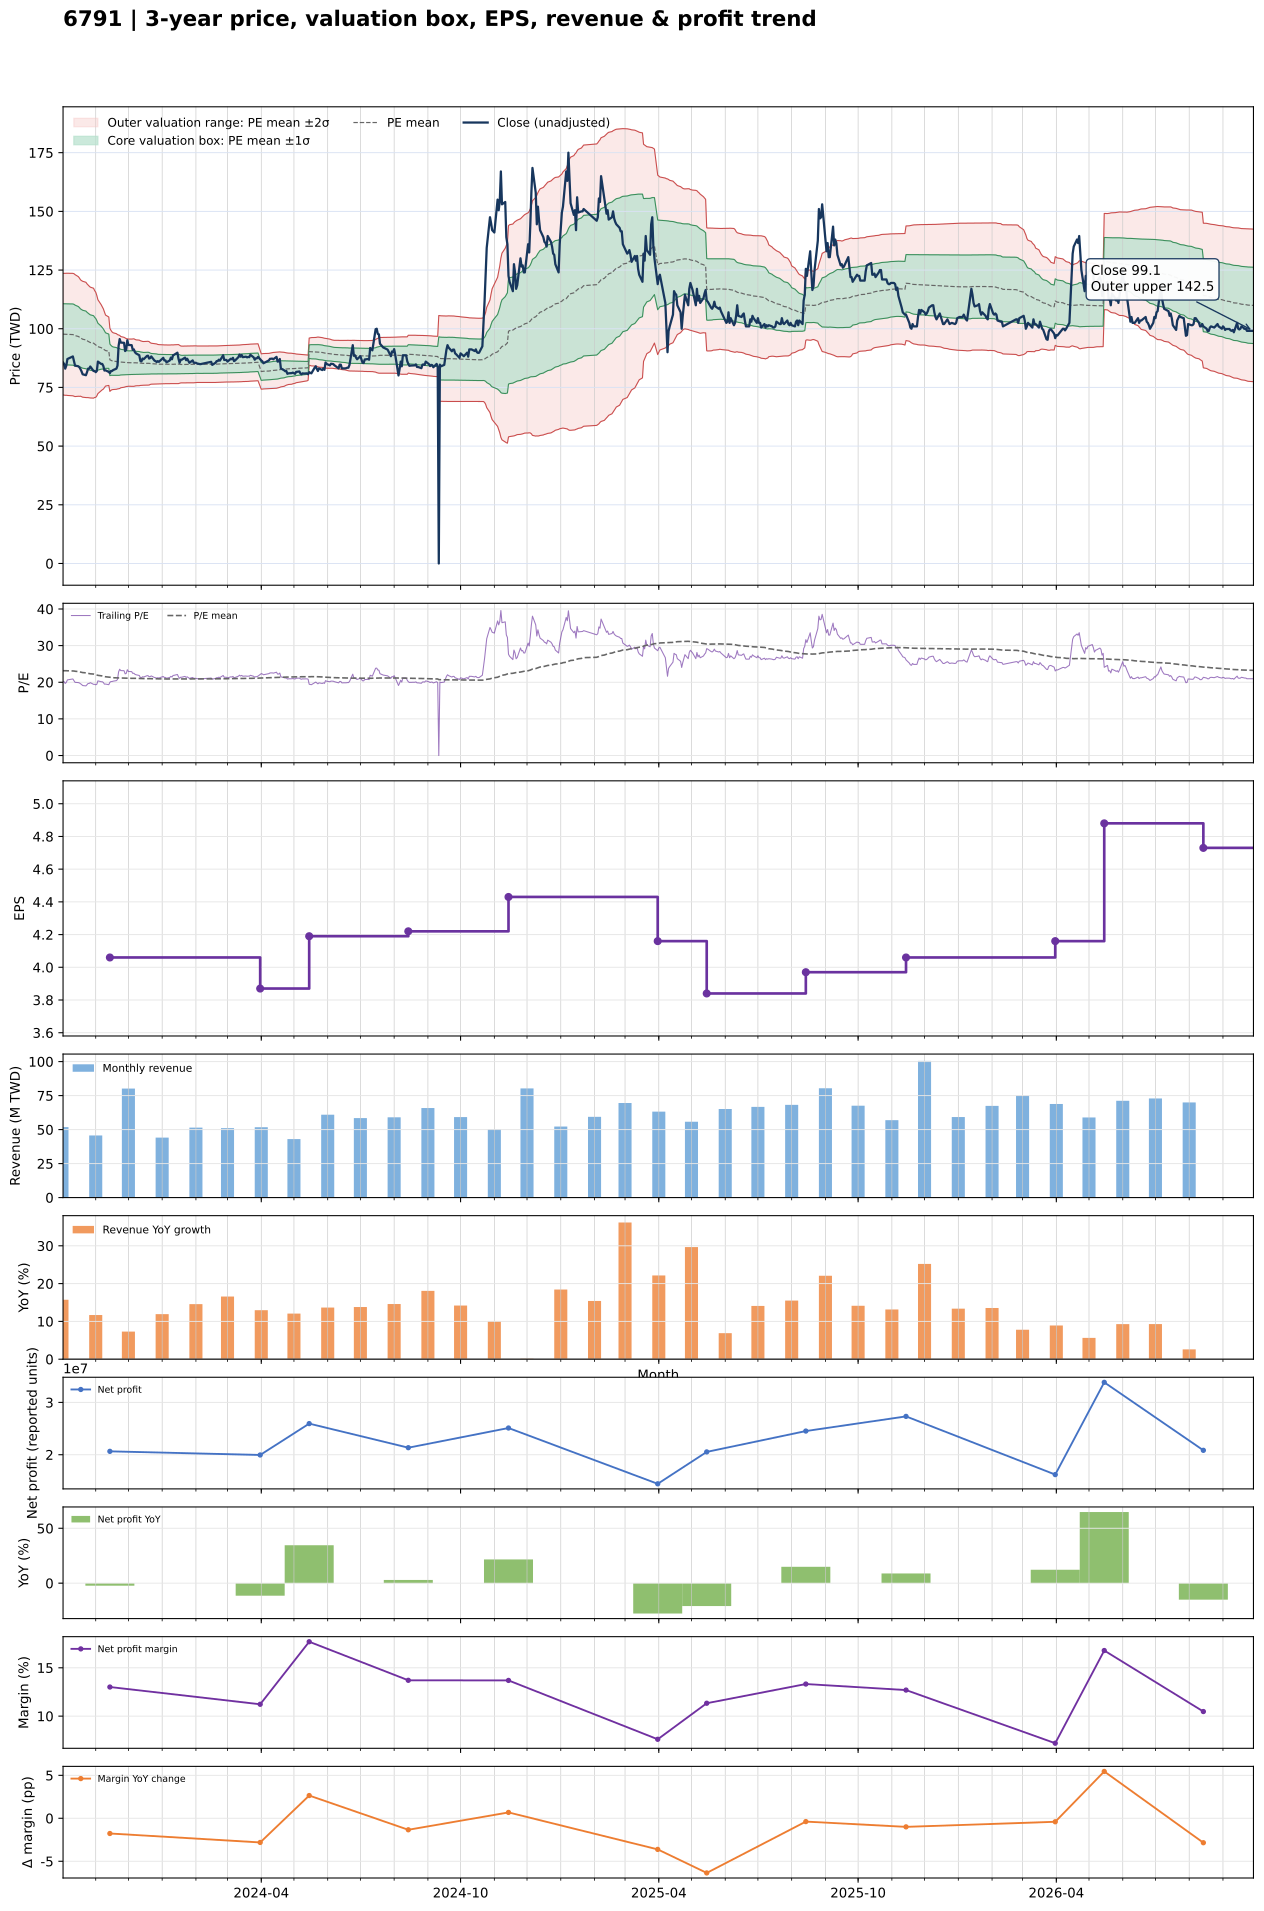

The data file committed next to this chart (first rows):
date, close, available_date, period_end, ttm_eps, pe, pe_mean, pe_std, price_m2, price_m1, price_mean, price_p1, price_p2, forward_eps, forward_pe, forward_pe_mean, forward_pe_std, forward_price_m2, forward_price_m1, forward_price_mean, forward_price_p1, forward_price_p2
2023-10-02, 85.6, 2023-08-14, 2023-06-30, 4.22, 20.28, 23.15, 3.068, 71.81, 84.75, 97.7, 110.6, 123.6, , , , , , , , , 
2023-10-03, 85, 2023-08-14, 2023-06-30, 4.22, 20.14, 23.14, 3.076, 71.69, 84.67, 97.65, 110.6, 123.6, , , , , , , , , 
2023-10-04, 83, 2023-08-14, 2023-06-30, 4.22, 19.67, 23.14, 3.08, 71.64, 84.64, 97.64, 110.6, 123.6, , , , , , , , , 
2023-10-05, 84.3, 2023-08-14, 2023-06-30, 4.22, 19.98, 23.14, 3.078, 71.67, 84.66, 97.64, 110.6, 123.6, , , , , , , , , 
2023-10-06, 87.1, 2023-08-14, 2023-06-30, 4.22, 20.64, 23.13, 3.084, 71.58, 84.6, 97.61, 110.6, 123.6, , , , , , , , , 
2023-10-11, 88.2, 2023-08-14, 2023-06-30, 4.22, 20.9, 23.11, 3.09, 71.43, 84.47, 97.51, 110.5, 123.6, , , , , , , , , 
2023-10-12, 86.3, 2023-08-14, 2023-06-30, 4.22, 20.45, 23.07, 3.093, 71.24, 84.29, 97.34, 110.4, 123.5, , , , , , , , , 
2023-10-13, 84.3, 2023-08-14, 2023-06-30, 4.22, 19.98, 23, 3.078, 71.1, 84.09, 97.08, 110.1, 123, , , , , , , , , 
2023-10-16, 84, 2023-08-14, 2023-06-30, 4.22, 19.91, 22.92, 3.019, 71.23, 83.97, 96.71, 109.5, 122.2, , , , , , , , , 
2023-10-17, 83.6, 2023-08-14, 2023-06-30, 4.22, 19.81, 22.84, 2.987, 71.2, 83.8, 96.41, 109, 121.6, , , , , , , , , 
2023-10-18, 82.8, 2023-08-14, 2023-06-30, 4.22, 19.62, 22.76, 2.937, 71.27, 83.66, 96.06, 108.5, 120.9, , , , , , , , , 
2023-10-19, 81.8, 2023-08-14, 2023-06-30, 4.22, 19.38, 22.7, 2.927, 71.09, 83.44, 95.79, 108.1, 120.5, , , , , , , , , 
2023-10-20, 80.6, 2023-08-14, 2023-06-30, 4.22, 19.1, 22.64, 2.925, 70.84, 83.19, 95.53, 107.9, 120.2, , , , , , , , , 
2023-10-23, 80.2, 2023-08-14, 2023-06-30, 4.22, 19, 22.57, 2.909, 70.68, 82.96, 95.23, 107.5, 119.8, , , , , , , , , 
2023-10-24, 81.5, 2023-08-14, 2023-06-30, 4.22, 19.31, 22.49, 2.869, 70.69, 82.8, 94.9, 107, 119.1, , , , , , , , , 
2023-10-25, 83, 2023-08-14, 2023-06-30, 4.22, 19.67, 22.42, 2.839, 70.66, 82.64, 94.62, 106.6, 118.6, , , , , , , , , 
2023-10-26, 83, 2023-08-14, 2023-06-30, 4.22, 19.67, 22.36, 2.818, 70.57, 82.47, 94.36, 106.3, 118.1, , , , , , , , , 
2023-10-27, 83.9, 2023-08-14, 2023-06-30, 4.22, 19.88, 22.3, 2.797, 70.51, 82.31, 94.12, 105.9, 117.7, , , , , , , , , 
2023-10-30, 82, 2023-08-14, 2023-06-30, 4.22, 19.43, 22.24, 2.773, 70.44, 82.14, 93.84, 105.5, 117.2, , , , , , , , , 
2023-10-31, 82, 2023-08-14, 2023-06-30, 4.22, 19.43, 22.15, 2.698, 70.71, 82.1, 93.48, 104.9, 116.3, , , , , , , , , 
2023-11-01, 81.5, 2023-08-14, 2023-06-30, 4.22, 19.31, 22.08, 2.653, 70.78, 81.98, 93.17, 104.4, 115.6, , , , , , , , , 
2023-11-02, 82, 2023-08-14, 2023-06-30, 4.22, 19.43, 21.98, 2.536, 71.37, 82.07, 92.77, 103.5, 114.2, , , , , , , , , 
2023-11-03, 86, 2023-08-14, 2023-06-30, 4.22, 20.38, 21.89, 2.369, 72.37, 82.37, 92.36, 102.4, 112.4, , , , , , , , , 
2023-11-06, 85, 2023-08-14, 2023-06-30, 4.22, 20.14, 21.78, 2.168, 73.63, 82.78, 91.93, 101.1, 110.2, , , , , , , , , 
2023-11-07, 85, 2023-08-14, 2023-06-30, 4.22, 20.14, 21.72, 2.092, 73.99, 82.82, 91.65, 100.5, 109.3, , , , , , , , , 
2023-11-08, 84.1, 2023-08-14, 2023-06-30, 4.22, 19.93, 21.65, 2.025, 74.28, 82.83, 91.38, 99.92, 108.5, , , , , , , , , 
2023-11-09, 82.2, 2023-08-14, 2023-06-30, 4.22, 19.48, 21.57, 1.904, 74.96, 82.99, 91.03, 99.06, 107.1, , , , , , , , , 
2023-11-10, 82.3, 2023-08-14, 2023-06-30, 4.22, 19.5, 21.49, 1.793, 75.57, 83.13, 90.7, 98.26, 105.8, , , , , , , , , 
2023-11-13, 81.6, 2023-08-14, 2023-06-30, 4.22, 19.34, 21.43, 1.727, 75.85, 83.14, 90.42, 97.71, 105, , , , , , , , , 
2023-11-14, 81.1, 2023-11-14, 2023-09-30, 4.06, 19.98, 21.37, 1.655, 73.32, 80.04, 86.76, 93.48, 100.2, , , , , , , , , 
2023-11-15, 82, 2023-11-14, 2023-09-30, 4.06, 20.2, 21.31, 1.571, 73.77, 80.15, 86.53, 92.91, 99.28, , , , , , , , , 
2023-11-16, 82, 2023-11-14, 2023-09-30, 4.06, 20.2, 21.26, 1.514, 74.03, 80.18, 86.33, 92.48, 98.63, , , , , , , , , 
2023-11-17, 82.4, 2023-11-14, 2023-09-30, 4.06, 20.3, 21.23, 1.489, 74.1, 80.15, 86.19, 92.23, 98.28, , , , , , , , , 
2023-11-20, 83, 2023-11-14, 2023-09-30, 4.06, 20.44, 21.2, 1.459, 74.21, 80.13, 86.05, 91.97, 97.9, , , , , , , , , 
2023-11-21, 84.3, 2023-11-14, 2023-09-30, 4.06, 20.76, 21.16, 1.425, 74.35, 80.14, 85.92, 91.7, 97.49, , , , , , , , , 
2023-11-22, 92.7, 2023-11-14, 2023-09-30, 4.06, 22.83, 21.15, 1.41, 74.43, 80.16, 85.88, 91.61, 97.34, , , , , , , , , 
2023-11-23, 95.6, 2023-11-14, 2023-09-30, 4.06, 23.55, 21.15, 1.393, 74.54, 80.19, 85.85, 91.51, 97.17, , , , , , , , , 
2023-11-24, 94.1, 2023-11-14, 2023-09-30, 4.06, 23.18, 21.12, 1.343, 74.86, 80.31, 85.77, 91.22, 96.67, , , , , , , , , 
2023-11-27, 94, 2023-11-14, 2023-09-30, 4.06, 23.15, 21.11, 1.31, 75.07, 80.39, 85.71, 91.02, 96.34, , , , , , , , , 
2023-11-28, 90.5, 2023-11-14, 2023-09-30, 4.06, 22.29, 21.09, 1.283, 75.23, 80.43, 85.64, 90.85, 96.06, , , , , , , , , 
2023-11-29, 91, 2023-11-14, 2023-09-30, 4.06, 22.41, 21.08, 1.258, 75.37, 80.48, 85.58, 90.69, 95.8, , , , , , , , , 
2023-11-30, 95.1, 2023-11-14, 2023-09-30, 4.06, 23.42, 21.08, 1.25, 75.42, 80.49, 85.57, 90.64, 95.72, , , , , , , , , 
2023-12-01, 93.1, 2023-11-14, 2023-09-30, 4.06, 22.93, 21.07, 1.238, 75.49, 80.51, 85.54, 90.57, 95.6, , , , , , , , , 
2023-12-04, 93, 2023-11-14, 2023-09-30, 4.06, 22.91, 21.07, 1.238, 75.49, 80.51, 85.54, 90.56, 95.59, , , , , , , , , 
2023-12-05, 91, 2023-11-14, 2023-09-30, 4.06, 22.41, 21.08, 1.243, 75.48, 80.52, 85.57, 90.62, 95.66, , , , , , , , , 
2023-12-06, 91.2, 2023-11-14, 2023-09-30, 4.06, 22.46, 21.08, 1.246, 75.46, 80.52, 85.58, 90.65, 95.71, , , , , , , , , 
2023-12-07, 90, 2023-11-14, 2023-09-30, 4.06, 22.17, 21.07, 1.225, 75.58, 80.56, 85.53, 90.5, 95.48, , , , , , , , , 
2023-12-08, 89.5, 2023-11-14, 2023-09-30, 4.06, 22.04, 21.05, 1.205, 75.69, 80.58, 85.47, 90.36, 95.25, , , , , , , , , 
2023-12-11, 88.7, 2023-11-14, 2023-09-30, 4.06, 21.85, 21.04, 1.195, 75.73, 80.59, 85.44, 90.29, 95.15, , , , , , , , , 
2023-12-12, 86.3, 2023-11-14, 2023-09-30, 4.06, 21.26, 21.02, 1.172, 75.84, 80.6, 85.36, 90.12, 94.88, , , , , , , , , 
2023-12-13, 86.1, 2023-11-14, 2023-09-30, 4.06, 21.21, 21.01, 1.162, 75.88, 80.59, 85.31, 90.02, 94.74, , , , , , , , , 
2023-12-14, 87.3, 2023-11-14, 2023-09-30, 4.06, 21.5, 21, 1.148, 75.93, 80.6, 85.26, 89.92, 94.58, , , , , , , , , 
2023-12-15, 87, 2023-11-14, 2023-09-30, 4.06, 21.43, 21, 1.146, 75.94, 80.59, 85.24, 89.89, 94.55, , , , , , , , , 
2023-12-18, 88.4, 2023-11-14, 2023-09-30, 4.06, 21.77, 21, 1.148, 75.94, 80.61, 85.27, 89.93, 94.59, , , , , , , , , 
2023-12-19, 88.5, 2023-11-14, 2023-09-30, 4.06, 21.8, 21.01, 1.15, 75.96, 80.63, 85.3, 89.97, 94.64, , , , , , , , , 
2023-12-20, 87.3, 2023-11-14, 2023-09-30, 4.06, 21.5, 21, 1.14, 76, 80.63, 85.26, 89.89, 94.52, , , , , , , , , 
2023-12-21, 87.5, 2023-11-14, 2023-09-30, 4.06, 21.55, 20.98, 1.097, 76.26, 80.71, 85.16, 89.62, 94.07, , , , , , , , , 
2023-12-22, 88.2, 2023-11-14, 2023-09-30, 4.06, 21.72, 20.96, 1.074, 76.38, 80.74, 85.1, 89.47, 93.83, , , , , , , , , 
2023-12-25, 86.4, 2023-11-14, 2023-09-30, 4.06, 21.28, 20.95, 1.061, 76.44, 80.74, 85.05, 89.36, 93.66, , , , , , , , , 
2023-12-26, 86.2, 2023-11-14, 2023-09-30, 4.06, 21.23, 20.94, 1.055, 76.45, 80.74, 85.02, 89.31, 93.59, , , , , , , , , 
... 666 more rows
